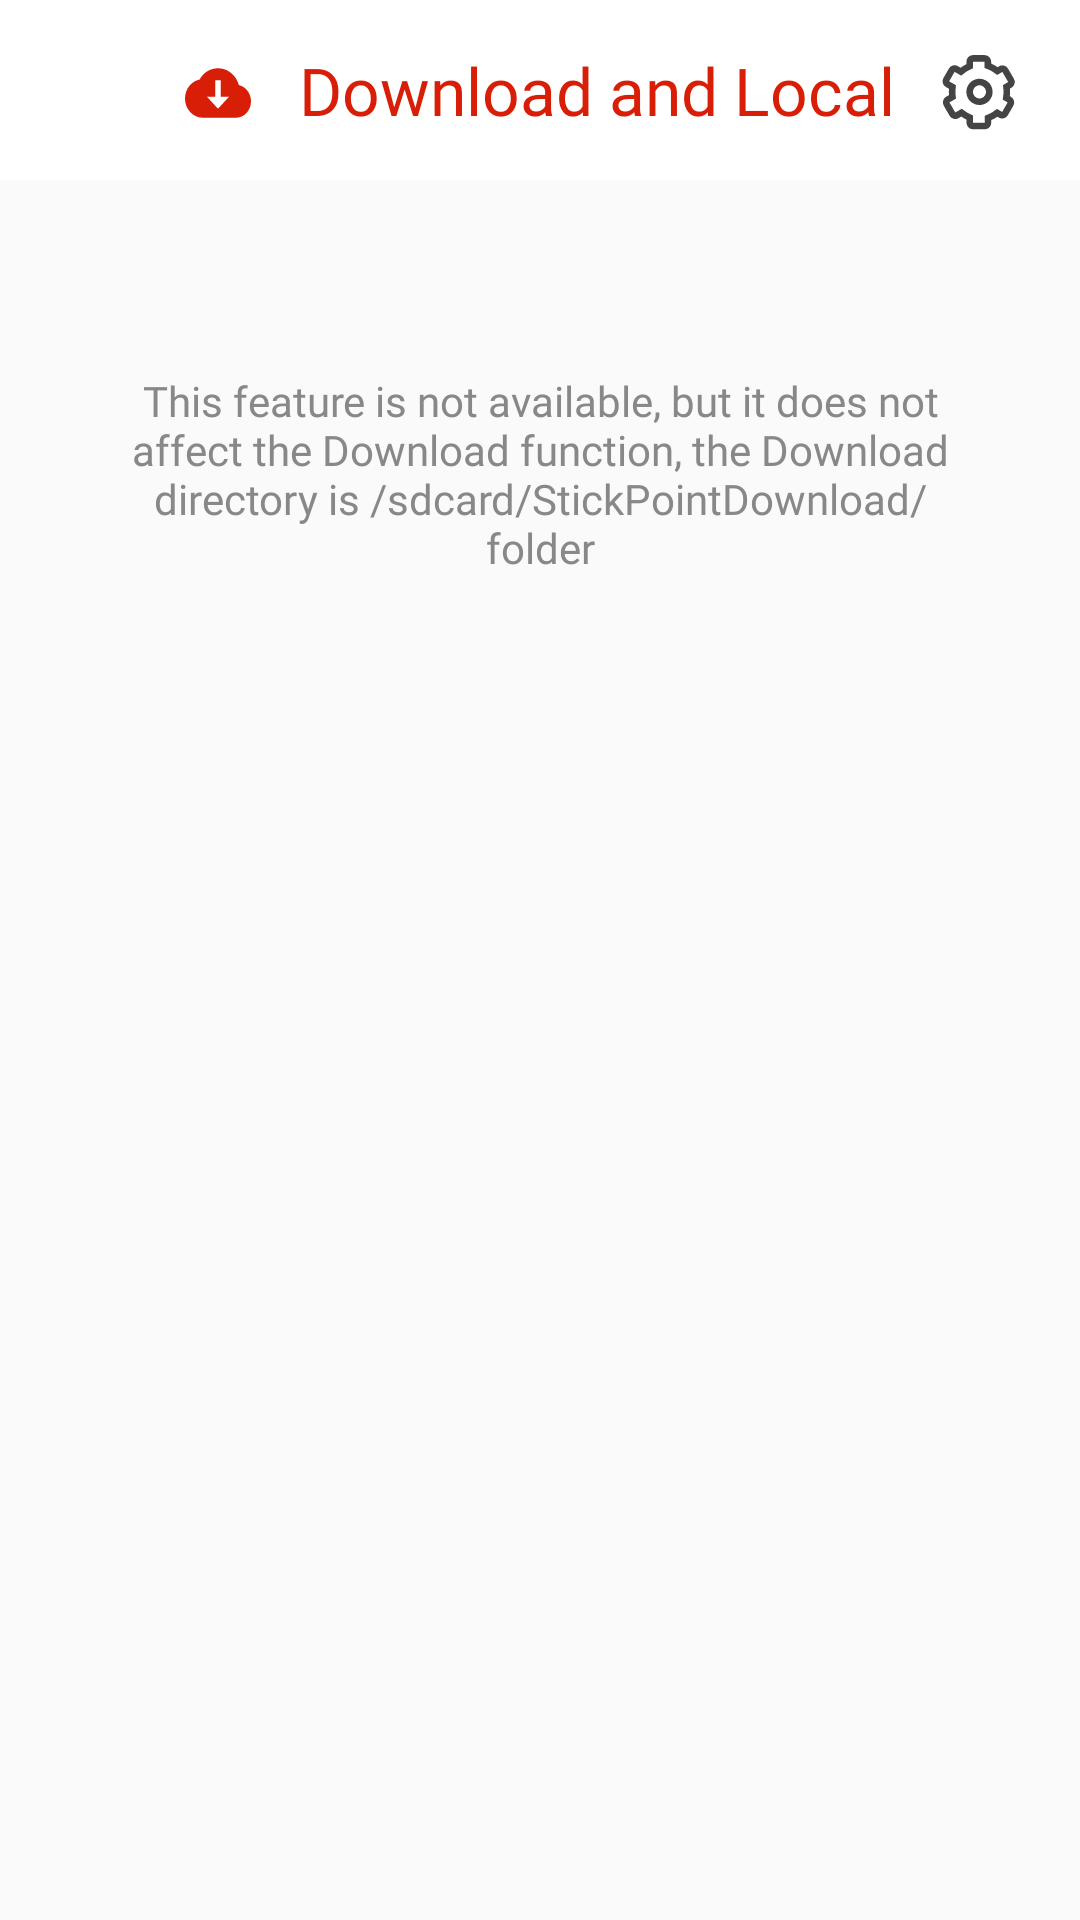

Here is an Android app screen rendered from its layout file. Give the layout XML and the strings, colors and styles it references.
<!-- AndroidManifest.xml: application theme AppTheme -->
<!-- res/layout/fragment_download.xml -->
<?xml version="1.0" encoding="utf-8"?>
<LinearLayout xmlns:android="http://schemas.android.com/apk/res/android"
    xmlns:app="http://schemas.android.com/apk/res-auto"
    xmlns:tools="http://schemas.android.com/tools"
    android:id="@+id/downloadPage"
    android:layout_width="match_parent"
    android:layout_height="match_parent"
    android:orientation="vertical"
    tools:context=".Fragment.downloadFragment">

    <androidx.constraintlayout.widget.ConstraintLayout
        android:id="@+id/downloadBar"
        android:layout_width="match_parent"
        android:layout_height="60dp"
        android:background="@color/foreground"
        android:elevation="@dimen/shadow">

        <LinearLayout
            android:id="@+id/downloadBar_container"
            android:layout_width="wrap_content"
            android:layout_height="wrap_content"
            android:gravity="center"
            android:orientation="horizontal"
            app:layout_constraintBottom_toBottomOf="parent"
            app:layout_constraintEnd_toEndOf="parent"
            app:layout_constraintStart_toStartOf="parent"
            app:layout_constraintTop_toTopOf="parent">

            <ImageView
                android:id="@+id/downloadBar_icon"
                android:layout_width="@dimen/large"
                android:layout_height="@dimen/large"
                android:layout_marginTop="1dp"
                android:layout_marginRight="16dp"
                android:layout_weight="1"
                app:srcCompat="@drawable/ic_download_checked" />

            <TextView
                android:id="@+id/downloadBar_title"
                android:layout_width="wrap_content"
                android:layout_height="wrap_content"
                android:fontFamily="@font/fang_zheng_shu_song"
                android:text="@string/download"
                android:textColor="@color/colorPrimary"
                android:textSize="@dimen/large" />
        </LinearLayout>

        <ImageView
            android:id="@+id/local_btn"
            android:layout_width="wrap_content"
            android:layout_height="wrap_content"
            android:layout_marginEnd="16dp"
            android:contentDescription="@string/setting"
            app:layout_constraintBottom_toBottomOf="parent"
            app:layout_constraintEnd_toEndOf="parent"
            app:layout_constraintTop_toTopOf="parent"
            app:srcCompat="@drawable/ic_setting" />

    </androidx.constraintlayout.widget.ConstraintLayout>

    <FrameLayout
        android:id="@+id/downPage_container"
        android:layout_width="match_parent"
        android:layout_height="match_parent">

        <androidx.constraintlayout.widget.ConstraintLayout
            android:id="@+id/downPage_noMusic"
            android:layout_width="match_parent"
            android:layout_height="match_parent">

            <TextView
                android:id="@+id/textView4"
                android:layout_width="0dp"
                android:layout_height="wrap_content"
                android:layout_marginStart="32dp"
                android:layout_marginTop="64dp"
                android:layout_marginEnd="32dp"
                android:fontFamily="@font/fang_zheng_shu_song"
                android:text="@string/download_not_open"
                android:textAlignment="center"
                android:textColor="@color/textHint"
                app:layout_constraintEnd_toEndOf="parent"
                app:layout_constraintStart_toStartOf="parent"
                app:layout_constraintTop_toTopOf="parent" />
        </androidx.constraintlayout.widget.ConstraintLayout>
    </FrameLayout>
</LinearLayout>
<!-- resources referenced by this layout -->
<resources>
  <color name="colorPrimary">#D81E06</color>
  <color name="foreground">#FFFFFF</color>
  <color name="textHint">#888888</color>
  <dimen name="large">22sp</dimen>
  <dimen name="shadow">5dp</dimen>
  <!-- drawable ic_download_checked (drawable) -->
  <vector
      android:height="30dp"
      android:viewportHeight="1024"
      android:viewportWidth="1024"
      android:width="30dp"
      xmlns:android="http://schemas.android.com/apk/res/android">
      <path android:fillColor="@color/colorPrimary" android:pathData="M1024,640.19C1024,782.91 919.87,896 787.65,896h-512C123.9,896 0,761.6 0,597.5 0,451.97 94.66,331.52 226.43,302.98 284.16,195.46 391.81,128 512,128c152.32,0 282.11,108.42 323.39,261.12C941.89,413.44 1024,519.04 1024,640.19zM341.31,570.18L512,756.48l170.69,-186.24L341.31,570.24zM554.69,570.18v-256h-85.38v256h85.38z"/>
  </vector>
  <!-- drawable ic_setting: vector/xml drawable (drawable, 2001 chars, omitted) -->
  <string name="download">Download and Local</string>
  <string name="download_not_open">This feature is not available, but it does not affect the Download function, the Download directory is /sdcard/StickPointDownload/ folder</string>
  <string name="setting">Setting</string>
  <style name="AppTheme" parent="Theme.AppCompat.DayNight.NoActionBar">
          
          <item name="colorPrimary">@color/colorPrimary</item>
          <item name="colorPrimaryDark">@color/colorPrimaryDark</item>
          <item name="colorAccent">@color/colorAccent</item>
          <item name="android:windowIsTranslucent">true</item>
          <item name="android:windowNoTitle">true</item>
          <item name="android:backgroundDimEnabled">true</item>
      </style>
  <color name="colorPrimaryDark">#FF5757</color>
  <color name="colorAccent">#21B300</color>
</resources>
